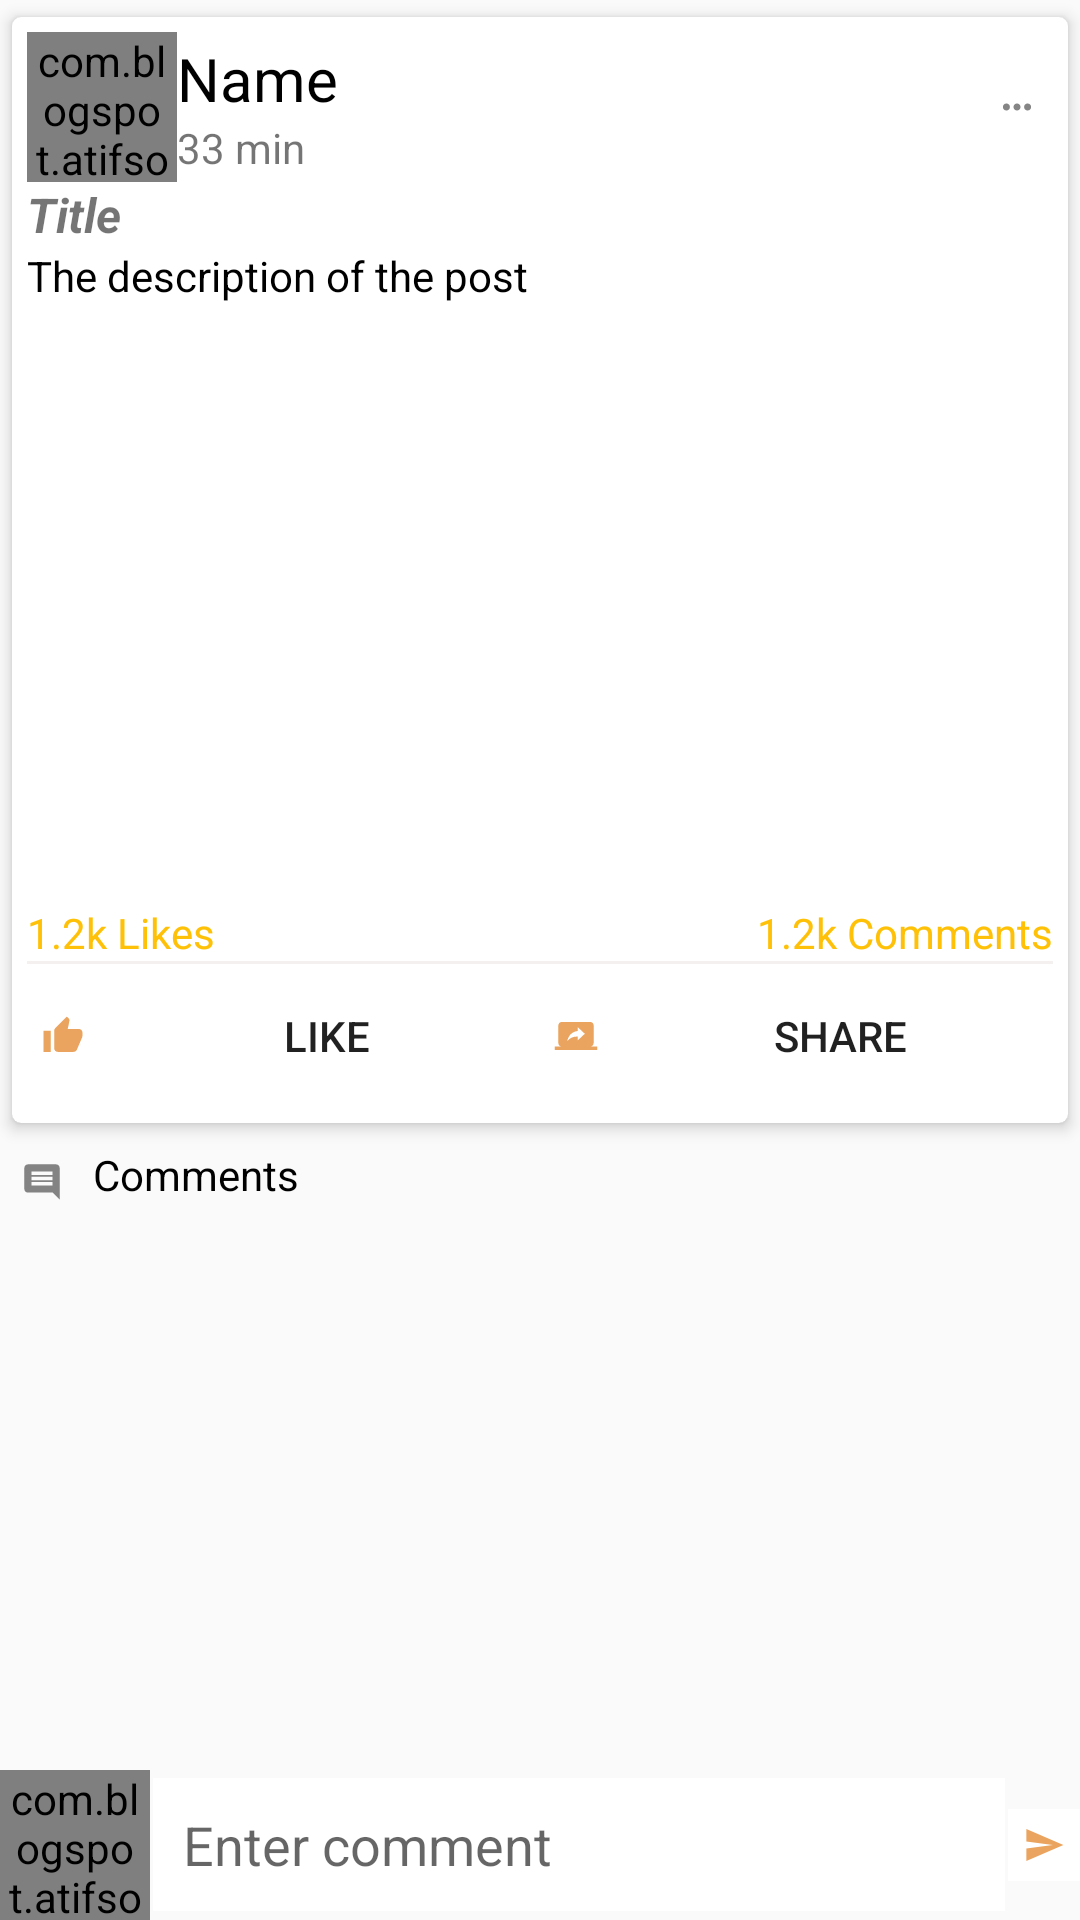

Android layout source for this screen:
<!-- AndroidManifest.xml: application theme AppTheme -->
<!-- res/layout/activity_post_detail.xml -->
<?xml version="1.0" encoding="utf-8"?>
<RelativeLayout xmlns:android="http://schemas.android.com/apk/res/android"
    xmlns:app="http://schemas.android.com/apk/res-auto"
    xmlns:tools="http://schemas.android.com/tools"
    android:layout_width="match_parent"
    android:layout_height="match_parent"
    tools:context=".PostDetailActivity">

    <androidx.core.widget.NestedScrollView
        android:layout_above="@+id/commentsLayout"
        android:layout_width="match_parent"
        android:layout_height="match_parent">

        <LinearLayout
            android:layout_width="wrap_content"
            android:layout_height="wrap_content"
            android:orientation="vertical">

            
            <androidx.cardview.widget.CardView xmlns:android="http://schemas.android.com/apk/res/android"
                android:layout_width="match_parent"
                android:layout_height="wrap_content"
                xmlns:app="http://schemas.android.com/apk/res-auto"
                app:cardCornerRadius="3dp"
                app:cardElevation="3dp"
                app:contentPadding="5dp"
                app:cardUseCompatPadding="true"
                app:cardBackgroundColor="@color/colorWhite">

                <LinearLayout
                    android:layout_width="match_parent"
                    android:layout_height="wrap_content"
                    android:orientation="vertical">

                    <LinearLayout
                        android:id="@+id/profileLayout"
                        android:layout_width="match_parent"
                        android:layout_height="wrap_content"
                        android:orientation="horizontal"
                        android:gravity="center_vertical">

                        <com.blogspot.atifsoftwares.circularimageview.CircularImageView
                            android:id="@+id/uPictureIv"
                            android:scaleType="centerCrop"
                            android:src="@drawable/ic_default_img"
                            android:layout_width="50dp"
                            android:layout_height="50dp"/>
                        <LinearLayout
                            android:layout_width="0dp"
                            android:layout_height="wrap_content"
                            android:orientation="vertical"
                            android:layout_weight="1">
                            <TextView
                                android:id="@+id/uNameTv"
                                android:text="Name"
                                android:textColor="@color/colorBlack"
                                android:textSize="20sp"
                                android:layout_width="wrap_content"
                                android:layout_height="wrap_content"/>
                            <TextView
                                android:id="@+id/pTimeTv"
                                android:text="33 min"
                                android:layout_width="wrap_content"
                                android:layout_height="wrap_content"/>


                        </LinearLayout>

                        <ImageButton
                            android:id="@+id/moreBtn"
                            android:layout_width="wrap_content"
                            android:layout_height="wrap_content"
                            android:background="@null"
                            android:src="@drawable/ic_more_black"/>

                    </LinearLayout>

                    <TextView
                        android:id="@+id/pTitleTv"
                        android:layout_width="match_parent"
                        android:layout_height="wrap_content"
                        android:textSize="16sp"
                        android:textStyle="bold|italic"
                        android:text="Title"
                        android:autoLink="all"/>
                    <TextView
                        android:id="@+id/pDescriptionTv"
                        android:text="The description of the post"
                        android:textColor="@color/colorBlack"
                        android:layout_width="match_parent"
                        android:layout_height="wrap_content"
                        android:autoLink="all"/>
                    <ImageView
                        android:id="@+id/pImageIv"
                        android:layout_width="match_parent"
                        android:layout_height="200dp"
                        android:background="@color/colorWhite"/>

                    <LinearLayout
                        android:layout_width="match_parent"
                        android:layout_height="wrap_content"
                        android:orientation="horizontal">

                        <TextView
                            android:id="@+id/pLikesTv"
                            android:text="1.2k Likes"
                            android:layout_weight="1"
                            android:textColor="@color/colorPrimary"
                            android:layout_width="wrap_content"
                            android:layout_height="wrap_content"/>

                        <TextView
                            android:id="@+id/pCommentsTv"
                            android:text="1.2k Comments"
                            android:layout_weight="1"
                            android:textAlignment="textEnd"
                            android:textColor="@color/colorPrimary"
                            android:layout_width="wrap_content"
                            android:layout_height="wrap_content"
                            android:gravity="end" />

                    </LinearLayout>


                    <View
                        android:layout_width="match_parent"
                        android:layout_height="1dp"
                        android:background="#F5F0F0"/>

                    <LinearLayout
                        android:layout_width="match_parent"
                        android:layout_height="wrap_content"
                        android:orientation="horizontal"
                        android:gravity="center">
                        <Button
                            android:id="@+id/likeBtn"
                            android:layout_width="wrap_content"
                            android:layout_height="wrap_content"
                            android:layout_weight="1"
                            android:text="LIKE"
                            android:background="@color/colorWhite"
                            android:drawablePadding="5dp"
                            android:drawableStart="@drawable/ic_like_black"
                            android:drawableLeft="@drawable/ic_like_black" />

                        

                        <Button
                            android:id="@+id/shareBtn"
                            android:layout_width="wrap_content"
                            android:layout_height="wrap_content"
                            android:layout_weight="1"
                            android:text="SHARE"
                            android:drawableLeft="@drawable/ic_share_black"
                            android:drawablePadding="5dp"
                            android:background="@color/colorWhite"
                            android:drawableStart="@drawable/ic_share_black" />

                    </LinearLayout>

                </LinearLayout>

            </androidx.cardview.widget.CardView>

            
            <TextView
                android:text="Comments"
                android:textColor="@color/colorBlack"
                android:drawablePadding="5dp"
                android:padding="2dp"
                android:drawableStart="@drawable/ic_comments_black"
                android:layout_width="match_parent"
                android:layout_height="wrap_content"
                android:drawableLeft="@drawable/ic_comments_black" />

            <androidx.recyclerview.widget.RecyclerView
                android:id="@+id/recyclerView"
                android:layout_width="match_parent"
                android:layout_height="wrap_content"/>

        </LinearLayout>

    </androidx.core.widget.NestedScrollView>

    <RelativeLayout
        android:id="@+id/commentsLayout"
        android:layout_width="match_parent"
        android:layout_height="wrap_content"
        android:layout_alignParentBottom="true">

        <com.blogspot.atifsoftwares.circularimageview.CircularImageView
            android:layout_width="50dp"
            android:layout_height="50dp"
            android:id="@+id/cAvatarIv"
            android:src="@drawable/ic_default_img"/>

        <EditText
            android:id="@+id/commentEt"
            android:layout_width="match_parent"
            android:layout_height="wrap_content"
            android:layout_toEndOf="@id/cAvatarIv"
            android:layout_toStartOf="@id/sendBtn"
            android:background="@color/colorWhite"
            android:padding="10dp"
            android:hint="Enter comment"
            android:inputType="textCapSentences|textMultiLine"
            android:layout_centerVertical="true"
            android:layout_margin="1dp"
            android:layout_toRightOf="@id/cAvatarIv"
            android:layout_toLeftOf="@id/sendBtn" />
        <ImageButton
            android:id="@+id/sendBtn"
            android:layout_alignParentEnd="true"
            android:src="@drawable/ic_send"
            android:layout_centerVertical="true"
            android:background="@color/colorWhite"
            android:layout_width="wrap_content"
            android:layout_height="wrap_content"
            android:layout_alignParentRight="true" />

    </RelativeLayout>
</RelativeLayout>
<!-- resources referenced by this layout -->
<resources>
  <color name="colorBlack">#000</color>
  <color name="colorPrimary">#FFC107</color>
  <color name="colorWhite">#fff</color>
  <!-- drawable ic_comment_black (drawable-anydpi) -->
  <vector xmlns:android="http://schemas.android.com/apk/res/android"
      android:width="24dp"
      android:height="24dp"
      android:viewportWidth="24"
      android:viewportHeight="24"
      android:tint="#E58D36"
      android:alpha="0.8">
    <group android:scaleX="0.5882353"
        android:scaleY="0.5882353"
        android:translateX="4.9411764"
        android:translateY="4.9411764">
      <path
          android:fillColor="@android:color/white"
          android:pathData="M21.99,4c0,-1.1 -0.89,-2 -1.99,-2H4c-1.1,0 -2,0.9 -2,2v12c0,1.1 0.9,2 2,2h14l4,4 -0.01,-18zM17,11h-4v4h-2v-4H7V9h4V5h2v4h4v2z"/>
    </group>
  </vector>
  <!-- drawable ic_comments_black (drawable-anydpi) -->
  <vector xmlns:android="http://schemas.android.com/apk/res/android"
      android:width="24dp"
      android:height="24dp"
      android:viewportWidth="24"
      android:viewportHeight="24"
      android:tint="#333333"
      android:alpha="0.6">
    <group android:scaleX="0.5882353"
        android:scaleY="0.5882353"
        android:translateX="4.9411764"
        android:translateY="4.9411764">
      <path
          android:fillColor="@android:color/white"
          android:pathData="M20,2L4,2c-1.1,0 -2,0.9 -2,2v12c0,1.1 0.9,2 2,2h14l4,4L22,4c0,-1.1 -0.9,-2 -2,-2zM18,14L6,14v-2h12v2zM18,11L6,11L6,9h12v2zM18,8L6,8L6,6h12v2z"/>
    </group>
  </vector>
  <!-- drawable ic_more_black (drawable-anydpi) -->
  <vector xmlns:android="http://schemas.android.com/apk/res/android"
      android:width="24dp"
      android:height="24dp"
      android:viewportWidth="24"
      android:viewportHeight="24"
      android:tint="#333333"
      android:alpha="0.6">
    <group android:scaleX="0.5882353"
        android:scaleY="0.5882353"
        android:translateX="4.9411764"
        android:translateY="4.9411764">
      <path
          android:fillColor="@android:color/white"
          android:pathData="M6,10c-1.1,0 -2,0.9 -2,2s0.9,2 2,2 2,-0.9 2,-2 -0.9,-2 -2,-2zM18,10c-1.1,0 -2,0.9 -2,2s0.9,2 2,2 2,-0.9 2,-2 -0.9,-2 -2,-2zM12,10c-1.1,0 -2,0.9 -2,2s0.9,2 2,2 2,-0.9 2,-2 -0.9,-2 -2,-2z"/>
    </group>
  </vector>
  <!-- drawable ic_send (drawable-anydpi) -->
  <vector xmlns:android="http://schemas.android.com/apk/res/android"
      android:width="24dp"
      android:height="24dp"
      android:viewportWidth="24"
      android:viewportHeight="24"
      android:tint="#E58D36"
      android:alpha="0.8">
    <group android:scaleX="0.5882353"
        android:scaleY="0.5882353"
        android:translateX="4.9411764"
        android:translateY="4.9411764">
      <path
          android:fillColor="@android:color/white"
          android:pathData="M2.01,21L23,12 2.01,3 2,10l15,2 -15,2z"/>
    </group>
  </vector>
  <!-- drawable ic_share_black (drawable-anydpi) -->
  <vector xmlns:android="http://schemas.android.com/apk/res/android"
      android:width="24dp"
      android:height="24dp"
      android:viewportWidth="24"
      android:viewportHeight="24"
      android:tint="#E58D36"
      android:alpha="0.8">
    <group android:scaleX="0.5882353"
        android:scaleY="0.5882353"
        android:translateX="4.9411764"
        android:translateY="4.9411764">
      <path
          android:fillColor="@android:color/white"
          android:pathData="M20,18c1.1,0 1.99,-0.9 1.99,-2L22,6c0,-1.11 -0.9,-2 -2,-2L4,4c-1.11,0 -2,0.89 -2,2v10c0,1.1 0.89,2 2,2L0,18v2h24v-2h-4zM13,14.47v-2.19c-2.78,0 -4.61,0.85 -6,2.72 0.56,-2.67 2.11,-5.33 6,-5.87L13,7l4,3.73 -4,3.74z"/>
    </group>
  </vector>
  <style name="AppTheme" parent="Theme.AppCompat.Light.DarkActionBar">
          
          <item name="colorPrimary">@color/colorPrimary</item>
          <item name="colorPrimaryDark">@color/colorPrimaryDark</item>
          <item name="colorAccent">@color/colorAccent</item>
      </style>
  <color name="colorPrimaryDark">#FF9800</color>
  <color name="colorAccent">#03DAC5</color>
</resources>
